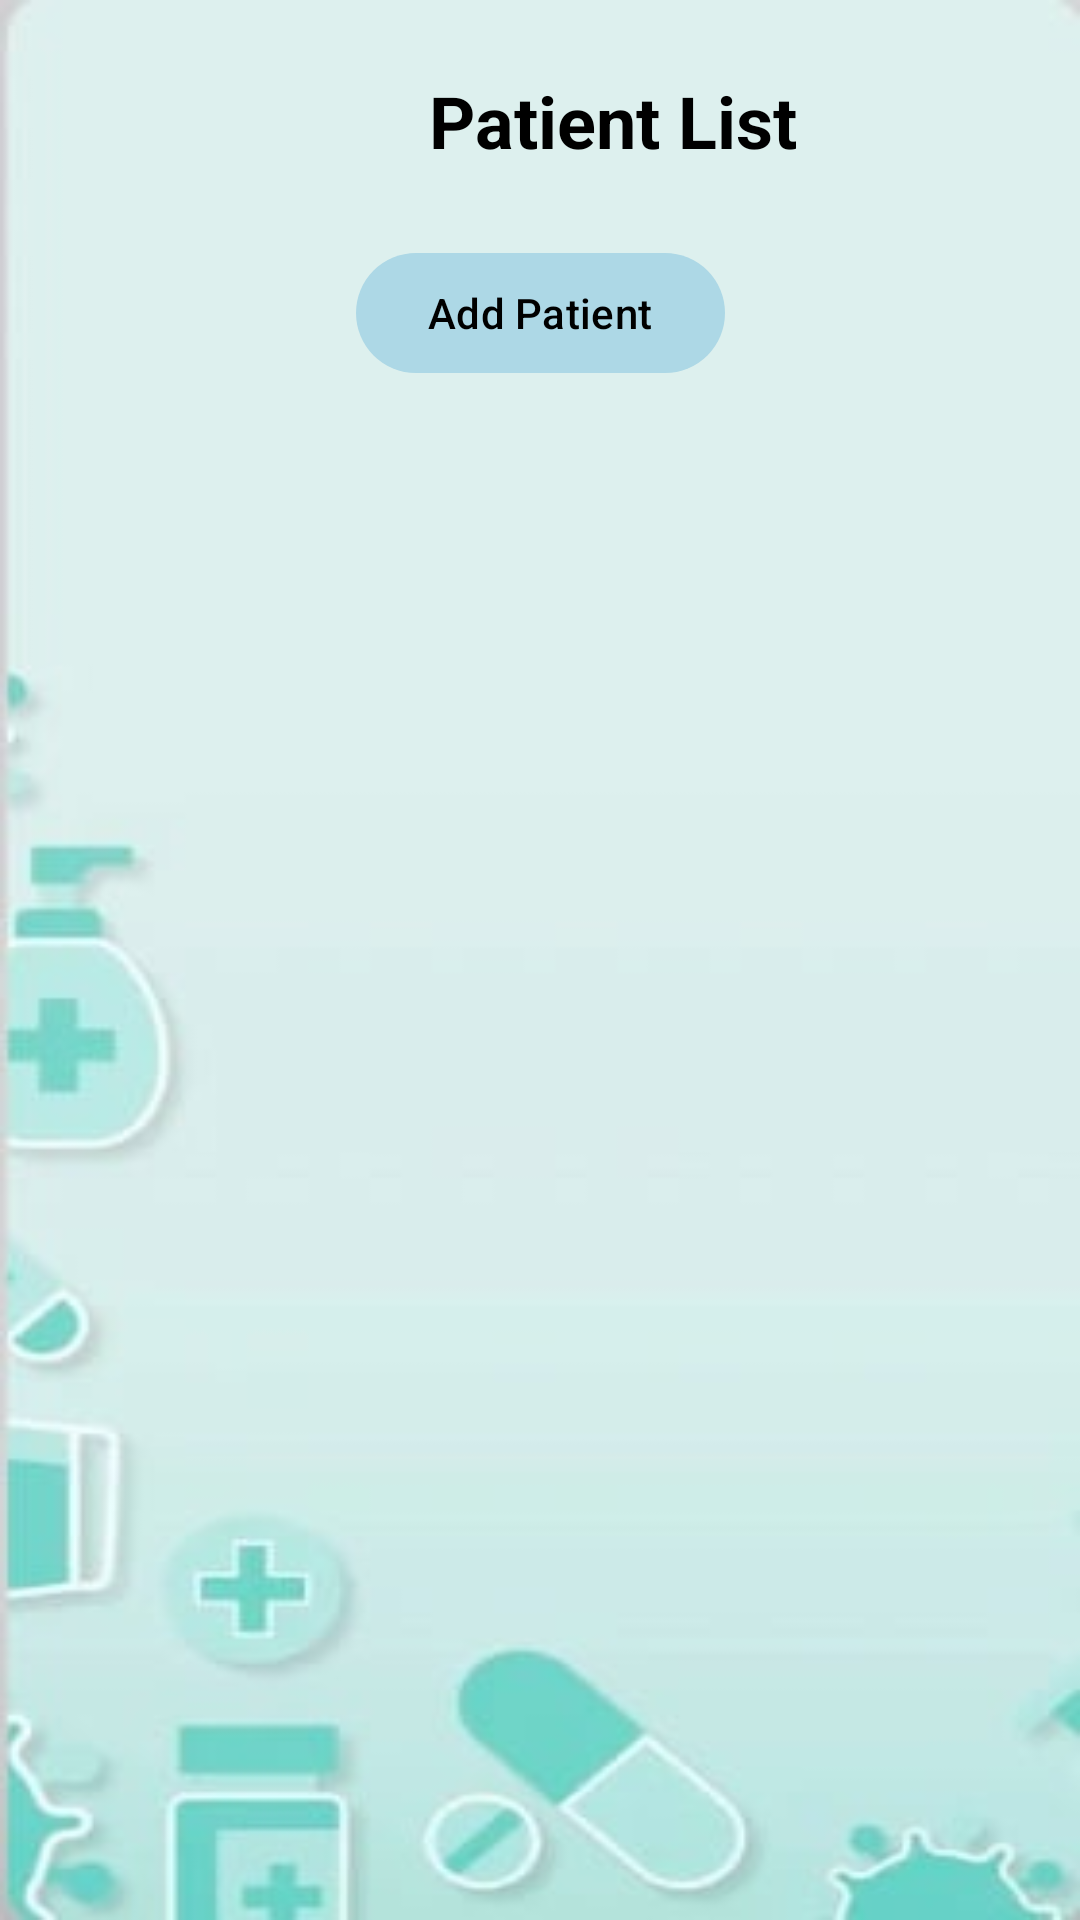

Produce the Android XML layout that renders to this screen, including the resource entries it uses.
<!-- AndroidManifest.xml: application theme Theme.MedAlertBox -->
<!-- res/layout/activity_patient_list.xml -->
<?xml version="1.0" encoding="utf-8"?>
<androidx.constraintlayout.widget.ConstraintLayout
    xmlns:android="http://schemas.android.com/apk/res/android"
    xmlns:app="http://schemas.android.com/apk/res-auto"
    android:id="@+id/layoutPatientList"
    android:layout_width="match_parent"
    android:layout_height="match_parent"
    android:background="@drawable/medalertboxbacground"
    android:padding="16dp">

    

    
    <Button
        android:id="@+id/btnBackToDashboard"
        android:layout_width="40dp"
        android:layout_height="40dp"
        android:layout_marginStart="8dp"
        android:layout_marginTop="8dp"
        android:background="@drawable/back"
        android:elevation="4dp"
        android:padding="0dp"
        android:textColor="@color/black"
        android:textSize="24sp"
        android:textStyle="bold"
        app:cornerRadius="28dp"
        app:layout_constraintStart_toStartOf="parent"
        app:layout_constraintTop_toTopOf="parent" />

    <TextView
        android:id="@+id/tvPatientListTitle"
        android:layout_width="0dp"
        android:layout_height="wrap_content"
        android:text="Patient List"
        android:textColor="@android:color/black"
        android:textSize="24sp"
        android:textStyle="bold"
        android:gravity="center"
        android:paddingTop="8dp"
        android:paddingBottom="8dp"
        android:layout_marginStart="8dp"
        android:layout_marginEnd="8dp"
        app:layout_constraintTop_toTopOf="parent"
        app:layout_constraintStart_toEndOf="@id/btnBackToDashboard"
        app:layout_constraintEnd_toEndOf="parent" />

    
    <com.google.android.material.button.MaterialButton
        android:id="@+id/fabAddPatient"
        android:layout_width="wrap_content"
        android:layout_height="wrap_content"
        android:text="Add Patient"
        android:textColor="@android:color/black"
        app:icon="@drawable/ic_add"
        app:iconTint="@android:color/black"
        app:iconGravity="textStart"
        app:backgroundTint="@color/light_blue"
        app:cornerRadius="24dp"
        android:layout_marginTop="16dp"
        android:layout_marginBottom="8dp"
        app:layout_constraintTop_toBottomOf="@id/tvPatientListTitle"
        app:layout_constraintStart_toStartOf="parent"
        app:layout_constraintEnd_toEndOf="parent" />

    
    <androidx.recyclerview.widget.RecyclerView
        android:id="@+id/recyclerViewPatients"
        android:layout_width="0dp"
        android:layout_height="0dp"
        android:clipToPadding="false"
        android:paddingBottom="8dp"
        android:scrollbars="vertical"
        app:layoutManager="androidx.recyclerview.widget.LinearLayoutManager"
        app:layout_constraintTop_toBottomOf="@id/fabAddPatient"
        app:layout_constraintBottom_toBottomOf="parent"
        app:layout_constraintStart_toStartOf="parent"
        app:layout_constraintEnd_toEndOf="parent" />

</androidx.constraintlayout.widget.ConstraintLayout>
<!-- resources referenced by this layout -->
<resources>
  <color name="black">#000000</color>
  <color name="light_blue">#ADD8E6</color>
  <!-- drawable medalertboxbacground: jpg bitmap (drawable, 7687 bytes) -->
  <style name="Theme.MedAlertBox" parent="Base.Theme.MedAlertBox" />
  <style name="Base.Theme.MedAlertBox" parent="Theme.Material3.DayNight.NoActionBar">
          
          
      </style>
</resources>
